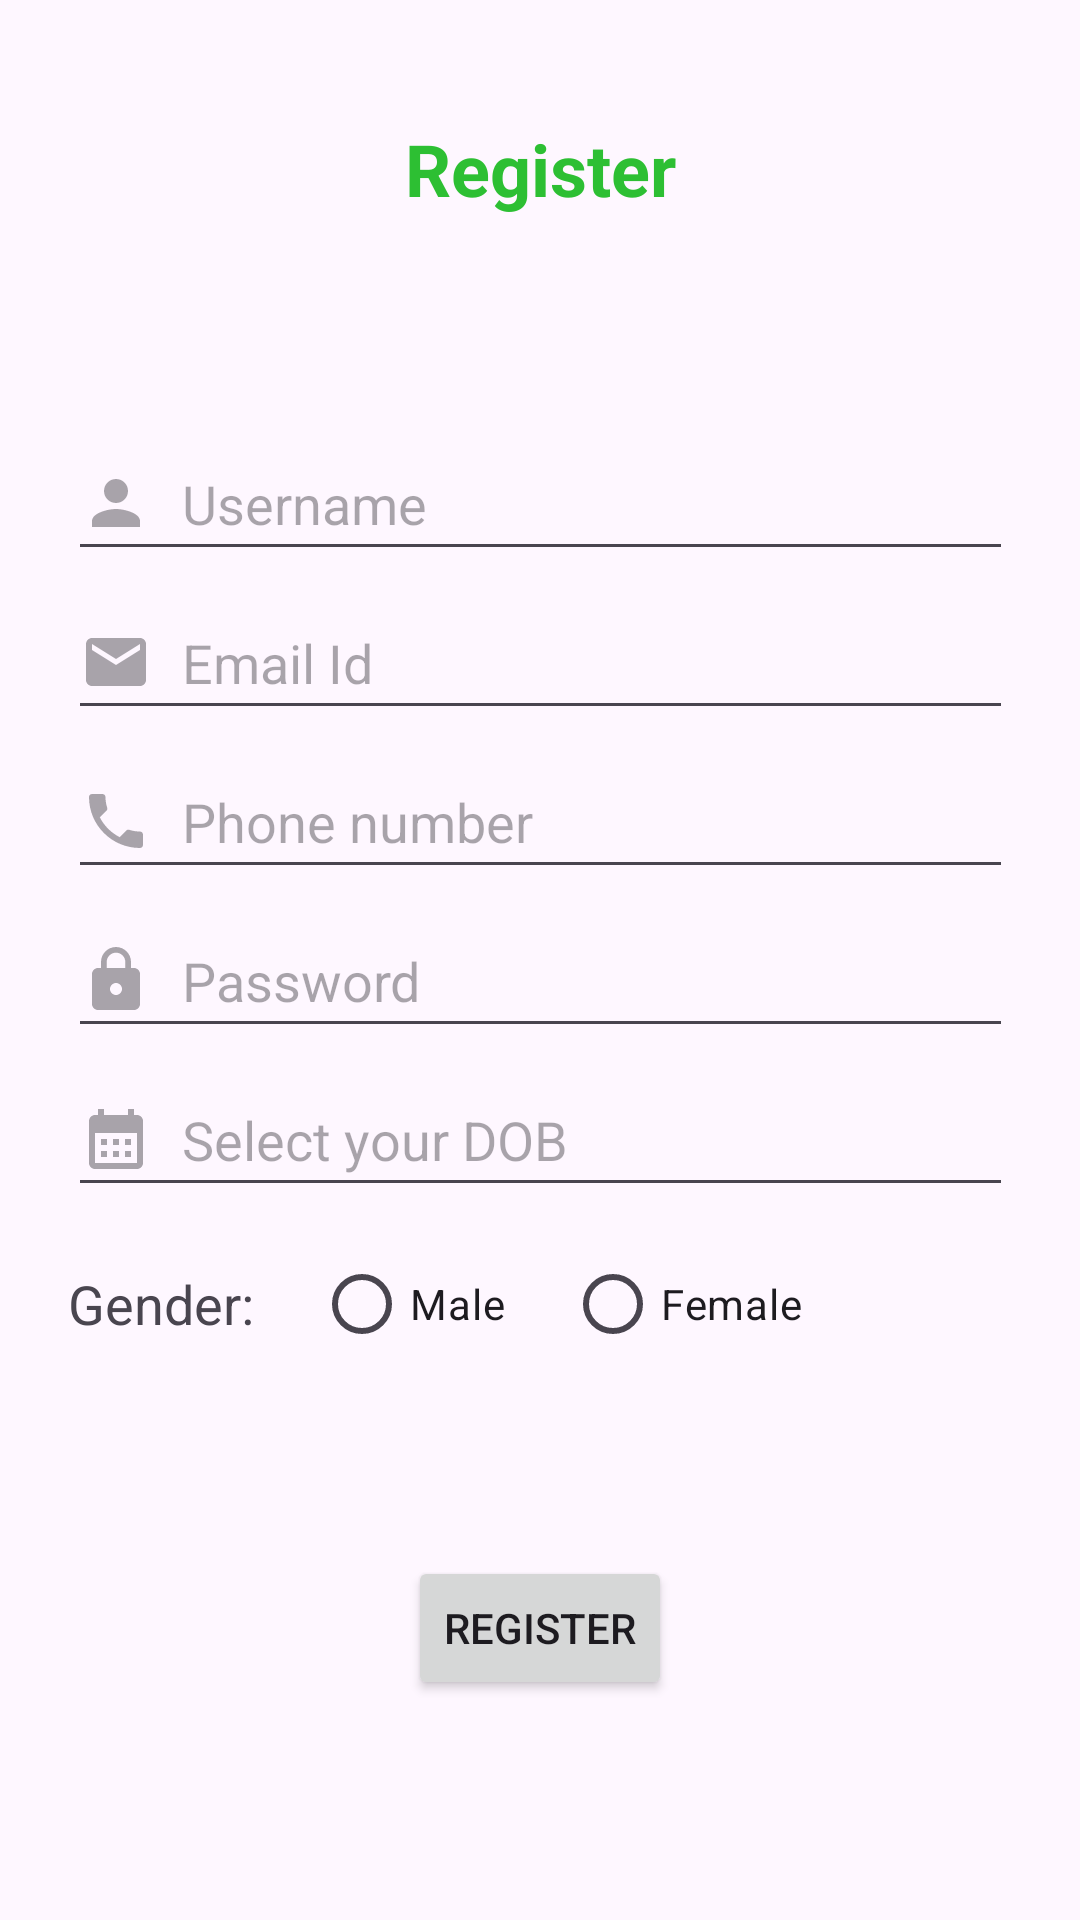

Android layout source for this screen:
<!-- AndroidManifest.xml: application theme Theme.ChatApp_Resume_Project -->
<!-- res/layout/activity_register_page.xml -->
<?xml version="1.0" encoding="utf-8"?>
<androidx.constraintlayout.widget.ConstraintLayout xmlns:android="http://schemas.android.com/apk/res/android"
    xmlns:app="http://schemas.android.com/apk/res-auto"
    xmlns:tools="http://schemas.android.com/tools"
    android:layout_width="match_parent"
    android:layout_height="match_parent"
    tools:context=".Register_page">

    <ScrollView
        android:layout_width="match_parent"
        android:layout_height="match_parent"
        app:layout_constraintBottom_toBottomOf="parent"
        app:layout_constraintEnd_toEndOf="parent"
        app:layout_constraintHorizontal_bias="0.5"
        app:layout_constraintStart_toStartOf="parent"
        app:layout_constraintTop_toTopOf="parent"
        app:layout_constraintVertical_bias="0.5">

        <androidx.constraintlayout.widget.ConstraintLayout
            android:layout_width="match_parent"
            android:layout_height="match_parent">

            <TextView
                android:id="@+id/textView8"
                android:layout_width="wrap_content"
                android:layout_height="wrap_content"
                android:layout_marginTop="40dp"
                android:text="Register"
                android:textColor="#2DBF33"
                android:textSize="24sp"
                android:textStyle="bold"
                app:layout_constraintEnd_toEndOf="parent"
                app:layout_constraintStart_toStartOf="parent"
                app:layout_constraintTop_toTopOf="parent" />

            <EditText
                android:id="@+id/editTextText2"
                android:layout_width="wrap_content"
                android:layout_height="48dp"
                android:layout_marginTop="70dp"
                android:drawableLeft="@drawable/baseline_person_24"
                android:drawablePadding="10dp"
                android:ems="15"
                android:hint="Username"
                android:inputType="text"
                app:layout_constraintEnd_toEndOf="@+id/textView8"
                app:layout_constraintStart_toStartOf="@+id/textView8"
                app:layout_constraintTop_toBottomOf="@+id/textView8" />

            <EditText
                android:id="@+id/editTextTextEmailAddress"
                android:layout_width="0dp"
                android:layout_height="48dp"
                android:layout_marginTop="5dp"
                android:drawableLeft="@drawable/baseline_email_24"
                android:drawablePadding="10dp"
                android:ems="10"
                android:hint="Email Id"
                android:inputType="textEmailAddress"
                app:layout_constraintEnd_toEndOf="@+id/editTextText2"
                app:layout_constraintStart_toStartOf="@+id/editTextText2"
                app:layout_constraintTop_toBottomOf="@+id/editTextText2" />

            <EditText
                android:id="@+id/editTextPhone"
                android:layout_width="0dp"
                android:layout_height="48dp"
                android:layout_marginTop="5dp"
                android:drawableLeft="@drawable/baseline_phone_24"
                android:drawablePadding="10dp"
                android:ems="10"
                android:hint="Phone number"
                android:inputType="phone"
                app:layout_constraintEnd_toEndOf="@+id/editTextTextEmailAddress"
                app:layout_constraintStart_toStartOf="@+id/editTextTextEmailAddress"
                app:layout_constraintTop_toBottomOf="@+id/editTextTextEmailAddress" />

            <EditText
                android:id="@+id/editTextNumberPassword"
                android:layout_width="0dp"
                android:layout_height="48dp"
                android:layout_marginTop="5dp"
                android:drawableLeft="@drawable/baseline_lock_24"
                android:drawablePadding="10dp"
                android:ems="10"
                android:hint="Password"
                android:inputType="numberPassword"
                app:layout_constraintEnd_toEndOf="@+id/editTextPhone"
                app:layout_constraintStart_toStartOf="@+id/editTextPhone"
                app:layout_constraintTop_toBottomOf="@+id/editTextPhone" />

            <EditText
                android:id="@+id/editTextcalender"
                android:layout_width="0dp"
                android:layout_height="48dp"
                android:layout_marginTop="5dp"
                android:drawableLeft="@drawable/baseline_calendar_month_24"
                android:drawablePadding="10dp"
                android:ems="10"
                android:hint="Select your DOB"
                android:inputType="text"
                app:layout_constraintEnd_toEndOf="@+id/editTextNumberPassword"
                app:layout_constraintStart_toStartOf="@+id/editTextNumberPassword"
                app:layout_constraintTop_toBottomOf="@+id/editTextNumberPassword" />

            <TextView
                android:id="@+id/textView9"
                android:layout_width="wrap_content"
                android:layout_height="wrap_content"
                android:layout_marginTop="20dp"
                android:text="Gender:"
                android:textSize="18sp"
                app:layout_constraintStart_toStartOf="@+id/editTextcalender"
                app:layout_constraintTop_toBottomOf="@+id/editTextcalender" />

            <RadioGroup
                android:id="@+id/radioGroup3"
                android:layout_width="wrap_content"
                android:layout_height="wrap_content"
                android:layout_marginStart="10dp"
                android:orientation="horizontal"
                android:padding="10dp"
                app:layout_constraintBottom_toBottomOf="@+id/textView9"
                app:layout_constraintStart_toEndOf="@+id/textView9"
                app:layout_constraintTop_toTopOf="@+id/textView9">

                <RadioButton
                    android:id="@+id/radioButton"
                    android:layout_width="match_parent"
                    android:layout_height="wrap_content"
                    android:drawablePadding="10dp"
                    android:text="Male" />

                <RadioButton
                    android:id="@+id/radioButton2"
                    android:layout_width="match_parent"
                    android:layout_height="wrap_content"
                    android:layout_marginLeft="20dp"
                    android:drawablePadding="10dp"
                    android:text="Female" />
            </RadioGroup>

            <Button
                android:id="@+id/button4"
                android:layout_width="wrap_content"
                android:layout_height="wrap_content"
                android:layout_marginTop="50dp"
                android:text="Register"
                app:layout_constraintEnd_toEndOf="parent"
                app:layout_constraintStart_toStartOf="parent"
                app:layout_constraintTop_toBottomOf="@+id/radioGroup3" />


        </androidx.constraintlayout.widget.ConstraintLayout>

    </ScrollView>
</androidx.constraintlayout.widget.ConstraintLayout>
<!-- resources referenced by this layout -->
<resources>
  <!-- drawable baseline_calendar_month_24 (drawable) -->
  <vector android:height="24dp" android:tint="@color/m3_hint_foreground"
      android:viewportHeight="24" android:viewportWidth="24"
      android:width="24dp" xmlns:android="http://schemas.android.com/apk/res/android">
      <path android:fillColor="@android:color/white" android:pathData="M19,4h-1V2h-2v2H8V2H6v2H5C3.89,4 3.01,4.9 3.01,6L3,20c0,1.1 0.89,2 2,2h14c1.1,0 2,-0.9 2,-2V6C21,4.9 20.1,4 19,4zM19,20H5V10h14V20zM9,14H7v-2h2V14zM13,14h-2v-2h2V14zM17,14h-2v-2h2V14zM9,18H7v-2h2V18zM13,18h-2v-2h2V18zM17,18h-2v-2h2V18z"/>
  </vector>
  <!-- drawable baseline_email_24 (drawable) -->
  <vector android:height="24dp" android:tint="@color/m3_hint_foreground"
      android:viewportHeight="24" android:viewportWidth="24"
      android:width="24dp" xmlns:android="http://schemas.android.com/apk/res/android">
      <path android:fillColor="@android:color/white" android:pathData="M20,4L4,4c-1.1,0 -1.99,0.9 -1.99,2L2,18c0,1.1 0.9,2 2,2h16c1.1,0 2,-0.9 2,-2L22,6c0,-1.1 -0.9,-2 -2,-2zM20,8l-8,5 -8,-5L4,6l8,5 8,-5v2z"/>
  </vector>
  <!-- drawable baseline_lock_24 (drawable) -->
  <vector android:height="24dp" android:tint="@color/m3_hint_foreground"
      android:viewportHeight="24" android:viewportWidth="24"
      android:width="24dp" xmlns:android="http://schemas.android.com/apk/res/android">
      <path android:fillColor="@android:color/white" android:pathData="M18,8h-1L17,6c0,-2.76 -2.24,-5 -5,-5S7,3.24 7,6v2L6,8c-1.1,0 -2,0.9 -2,2v10c0,1.1 0.9,2 2,2h12c1.1,0 2,-0.9 2,-2L20,10c0,-1.1 -0.9,-2 -2,-2zM12,17c-1.1,0 -2,-0.9 -2,-2s0.9,-2 2,-2 2,0.9 2,2 -0.9,2 -2,2zM15.1,8L8.9,8L8.9,6c0,-1.71 1.39,-3.1 3.1,-3.1 1.71,0 3.1,1.39 3.1,3.1v2z"/>
  </vector>
  <!-- drawable baseline_person_24 (drawable) -->
  <vector android:height="24dp" android:tint="@color/m3_hint_foreground"
      android:viewportHeight="24" android:viewportWidth="24"
      android:width="24dp" xmlns:android="http://schemas.android.com/apk/res/android">
      <path android:fillColor="@android:color/white" android:pathData="M12,12c2.21,0 4,-1.79 4,-4s-1.79,-4 -4,-4 -4,1.79 -4,4 1.79,4 4,4zM12,14c-2.67,0 -8,1.34 -8,4v2h16v-2c0,-2.66 -5.33,-4 -8,-4z"/>
  </vector>
  <!-- drawable baseline_phone_24 (drawable) -->
  <vector android:height="24dp" android:tint="@color/m3_hint_foreground"
      android:viewportHeight="24" android:viewportWidth="24"
      android:width="24dp" xmlns:android="http://schemas.android.com/apk/res/android">
      <path android:fillColor="@android:color/white" android:pathData="M6.62,10.79c1.44,2.83 3.76,5.14 6.59,6.59l2.2,-2.2c0.27,-0.27 0.67,-0.36 1.02,-0.24 1.12,0.37 2.33,0.57 3.57,0.57 0.55,0 1,0.45 1,1V20c0,0.55 -0.45,1 -1,1 -9.39,0 -17,-7.61 -17,-17 0,-0.55 0.45,-1 1,-1h3.5c0.55,0 1,0.45 1,1 0,1.25 0.2,2.45 0.57,3.57 0.11,0.35 0.03,0.74 -0.25,1.02l-2.2,2.2z"/>
  </vector>
  <style name="Theme.ChatApp_Resume_Project" parent="Base.Theme.ChatApp_Resume_Project" />
  <style name="Base.Theme.ChatApp_Resume_Project" parent="Theme.Material3.DayNight.NoActionBar">
          
          
      </style>
</resources>
